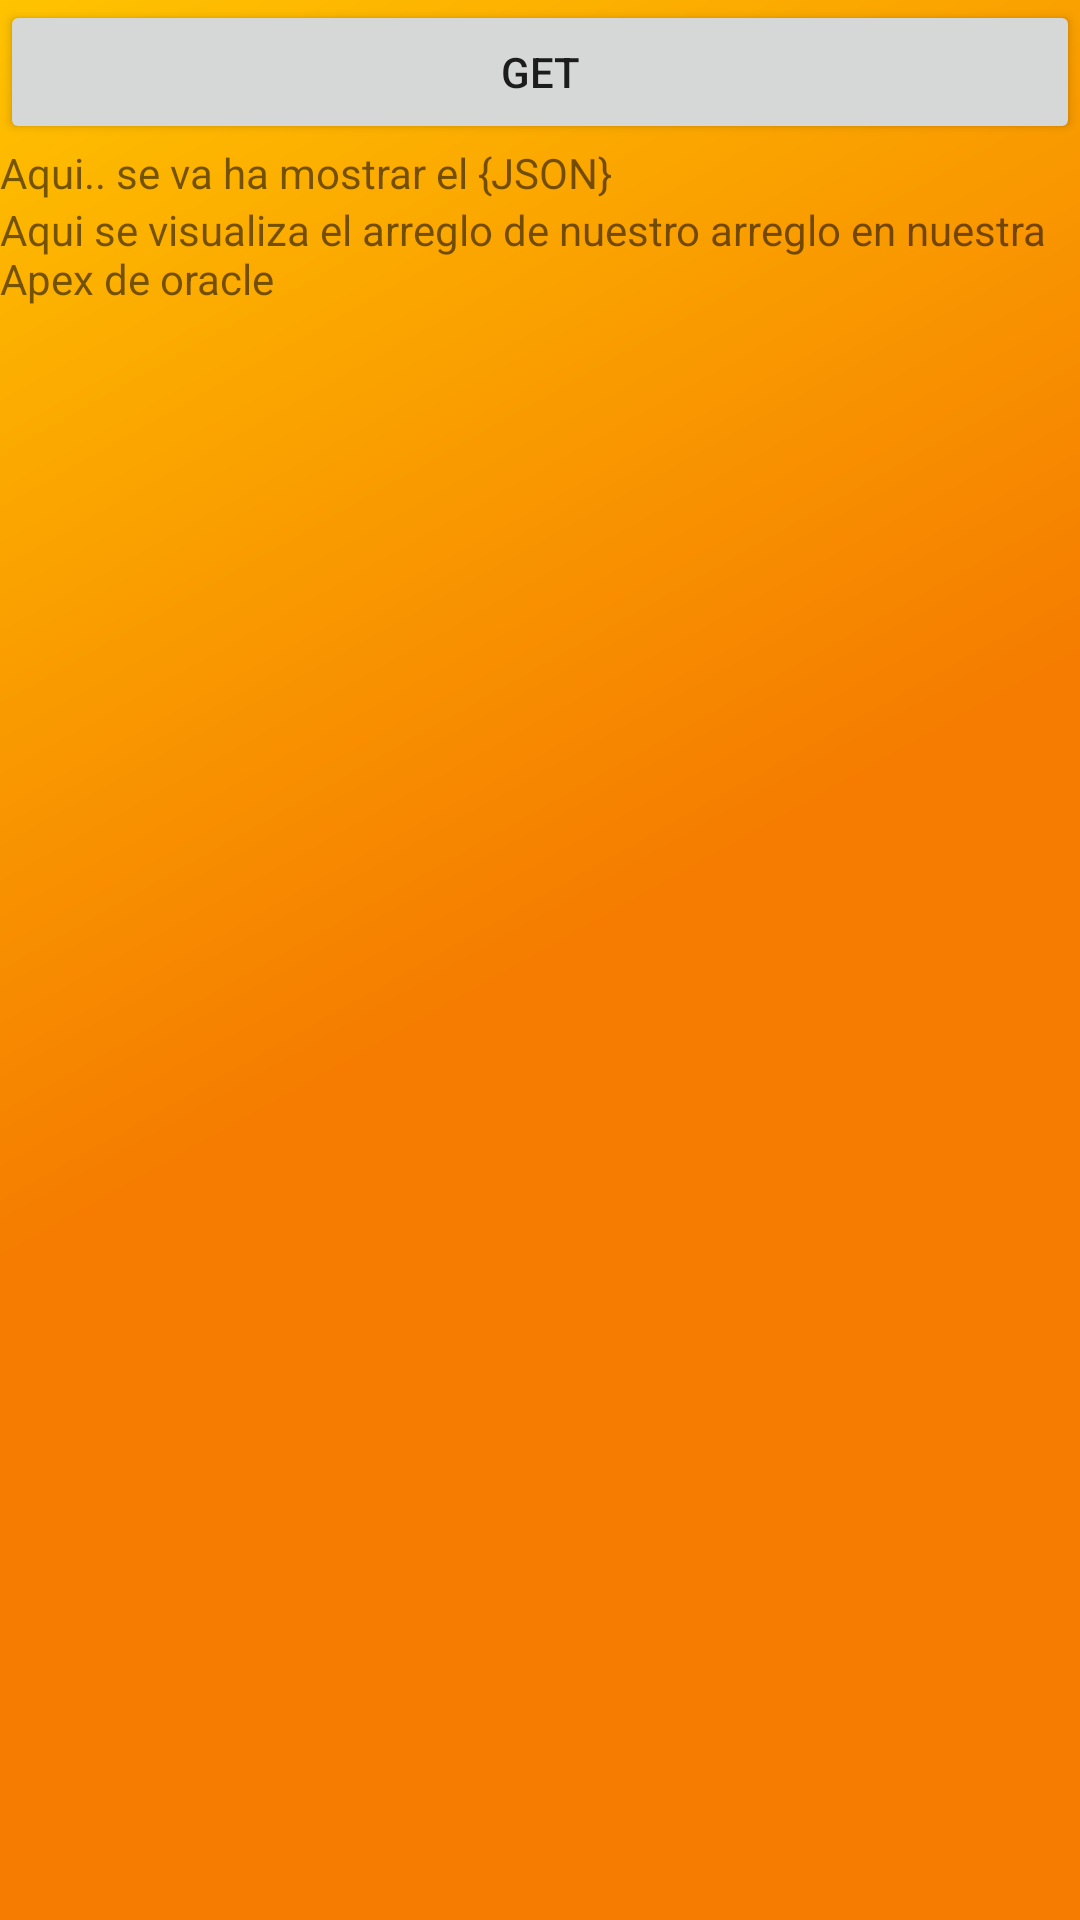

The Android layout XML behind this screen, and the referenced resources:
<!-- AndroidManifest.xml: application theme Theme.Proycdraw -->
<!-- res/layout/fragment_on_user.xml -->
<?xml version="1.0" encoding="utf-8"?>
    <androidx.coordinatorlayout.widget.CoordinatorLayout xmlns:android="http://schemas.android.com/apk/res/android"
        xmlns:app="http://schemas.android.com/apk/res-auto"
        xmlns:tools="http://schemas.android.com/tools"
        android:layout_width="match_parent"
        android:background="@drawable/side_nav_bar"
        android:layout_height="match_parent"
    tools:context=".ui.users.OnUserFragment">

        <LinearLayout
            android:layout_width="match_parent"
            android:layout_height="match_parent"
            android:orientation="vertical">

            <Button
                android:id="@+id/botonGET"
                android:layout_width="match_parent"
                android:layout_height="wrap_content"
                android:text="GET" />

            <ScrollView
                android:layout_width="match_parent"
                android:layout_height="match_parent">

                <LinearLayout
                    android:layout_width="match_parent"
                    android:layout_height="wrap_content"
                    android:orientation="vertical" >

                    <TextView
                        android:id="@+id/mostrarJSON"
                        android:layout_width="wrap_content"
                        android:layout_height="wrap_content"
                        android:text="Aqui.. se va ha mostrar el {JSON}" />

                    <TextView
                        android:id="@+id/mostrarLista"
                        android:layout_width="match_parent"
                        android:layout_height="wrap_content"
                        android:text="Aqui se visualiza el arreglo de nuestro arreglo en nuestra Apex de oracle" />
                </LinearLayout>
            </ScrollView>
        </LinearLayout>

    </androidx.coordinatorlayout.widget.CoordinatorLayout>
<!-- resources referenced by this layout -->
<resources>
  <!-- drawable side_nav_bar (drawable) -->
  <shape xmlns:android="http://schemas.android.com/apk/res/android"
      android:shape="rectangle">
      <gradient
          android:angle="135"
          android:centerColor="#F57C00"
          android:endColor="#FFC300"
          android:startColor="#F57C00"
          android:type="linear" />
  </shape>
  <style name="Theme.Proycdraw" parent="Theme.MaterialComponents.DayNight.NoActionBar">
          
          <item name="colorPrimary">@color/amarilloprep</item>
          <item name="colorPrimaryVariant">@color/naranjadbz</item>
          <item name="colorOnPrimary">@color/white</item>
          
          <item name="colorSecondary">@color/teal_200</item>
          <item name="colorSecondaryVariant">@color/teal_700</item>
          <item name="colorOnSecondary">@color/black</item>
          
          <item name="android:statusBarColor" tools:targetApi="l">?attr/colorPrimaryVariant</item>
          
          <item name="android:windowTranslucentStatus">true</item>
      </style>
  <color name="amarilloprep">#FFA000</color>
  <color name="naranjadbz">#FF5722</color>
  <color name="white">#FFFFFFFF</color>
  <color name="teal_200">#FF03DAC5</color>
  <color name="teal_700">#FF018786</color>
  <color name="black">#FF000000</color>
</resources>
